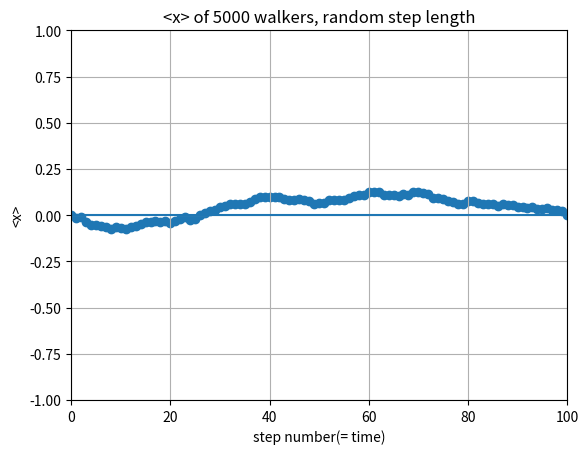

The matplotlib source for this figure:
from __future__ import division
import numpy as np
import matplotlib.pyplot as plt

steps = np.linspace(0, 100, 101)
x_ave = np.zeros(101)
x_y0 = np.zeros(101)
x_now = np.zeros(5000)

for i in range(100):
    for j in range(5000):
        length = 2*np.random.rand() - 1      
        x_now[j] = x_now[j] + length
    average = sum(x_now)/5000
    x_ave[i+1] = average
    
plt.scatter(steps, x_ave)
plt.plot(steps, x_y0)
plt.xlim(0,100)
plt.ylim(-1,1)
plt.grid(True)
plt.xlabel('step number(= time)')
plt.ylabel('<x>')
plt.title('<x> of 5000 walkers, random step length')

plt.show()

